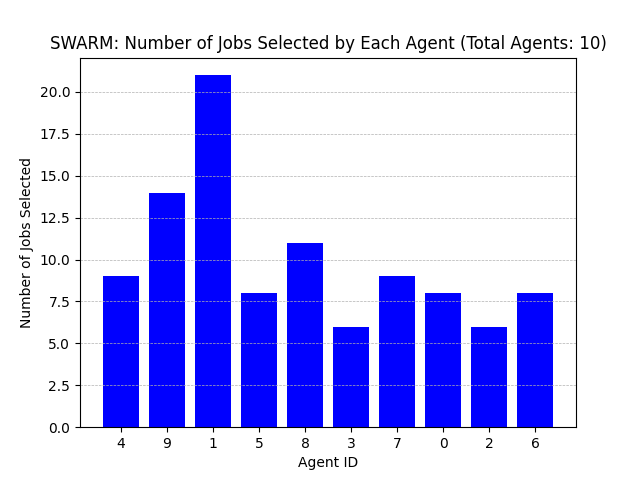

Data behind this chart, as committed beside it:
Agent ID, Number of Jobs Selected
4, 9
9, 14
1, 21
5, 8
8, 11
3, 6
7, 9
0, 8
2, 6
6, 8
